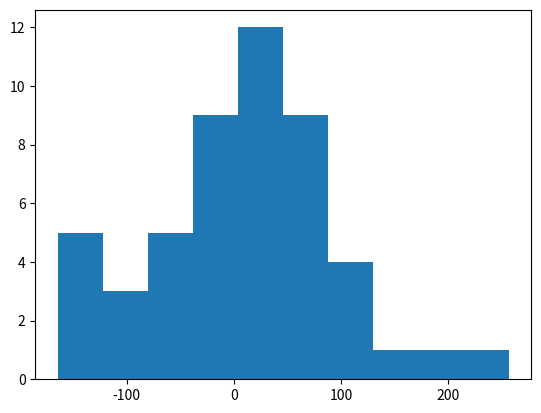

Generate this figure with matplotlib:
from scipy import stats
import numpy as np
import pandas as pd
import matplotlib.pyplot as plt


gelirler = np.random.normal(10,100,50)
print(gelirler)

print(np.mean(gelirler))
plt.hist(gelirler,10)
plt.show()

gelirler = np.append(gelirler,78)
print("Ortalama: " , np.mean(gelirler))
print("Medyan: " , np.median(gelirler))

ages = np.random.randint(7,15,size=300)


mode_result = stats.mode(ages,keepdims=True)
print("Mode (Mod):" , mode_result.mode[0])
print("Medyan: " , np.median(ages))
print("Ortalama: " , np.mean(ages))
print("Varyans: " , np.var((gelirler)))
print("Standart Sapma: " , np.std((gelirler)))
